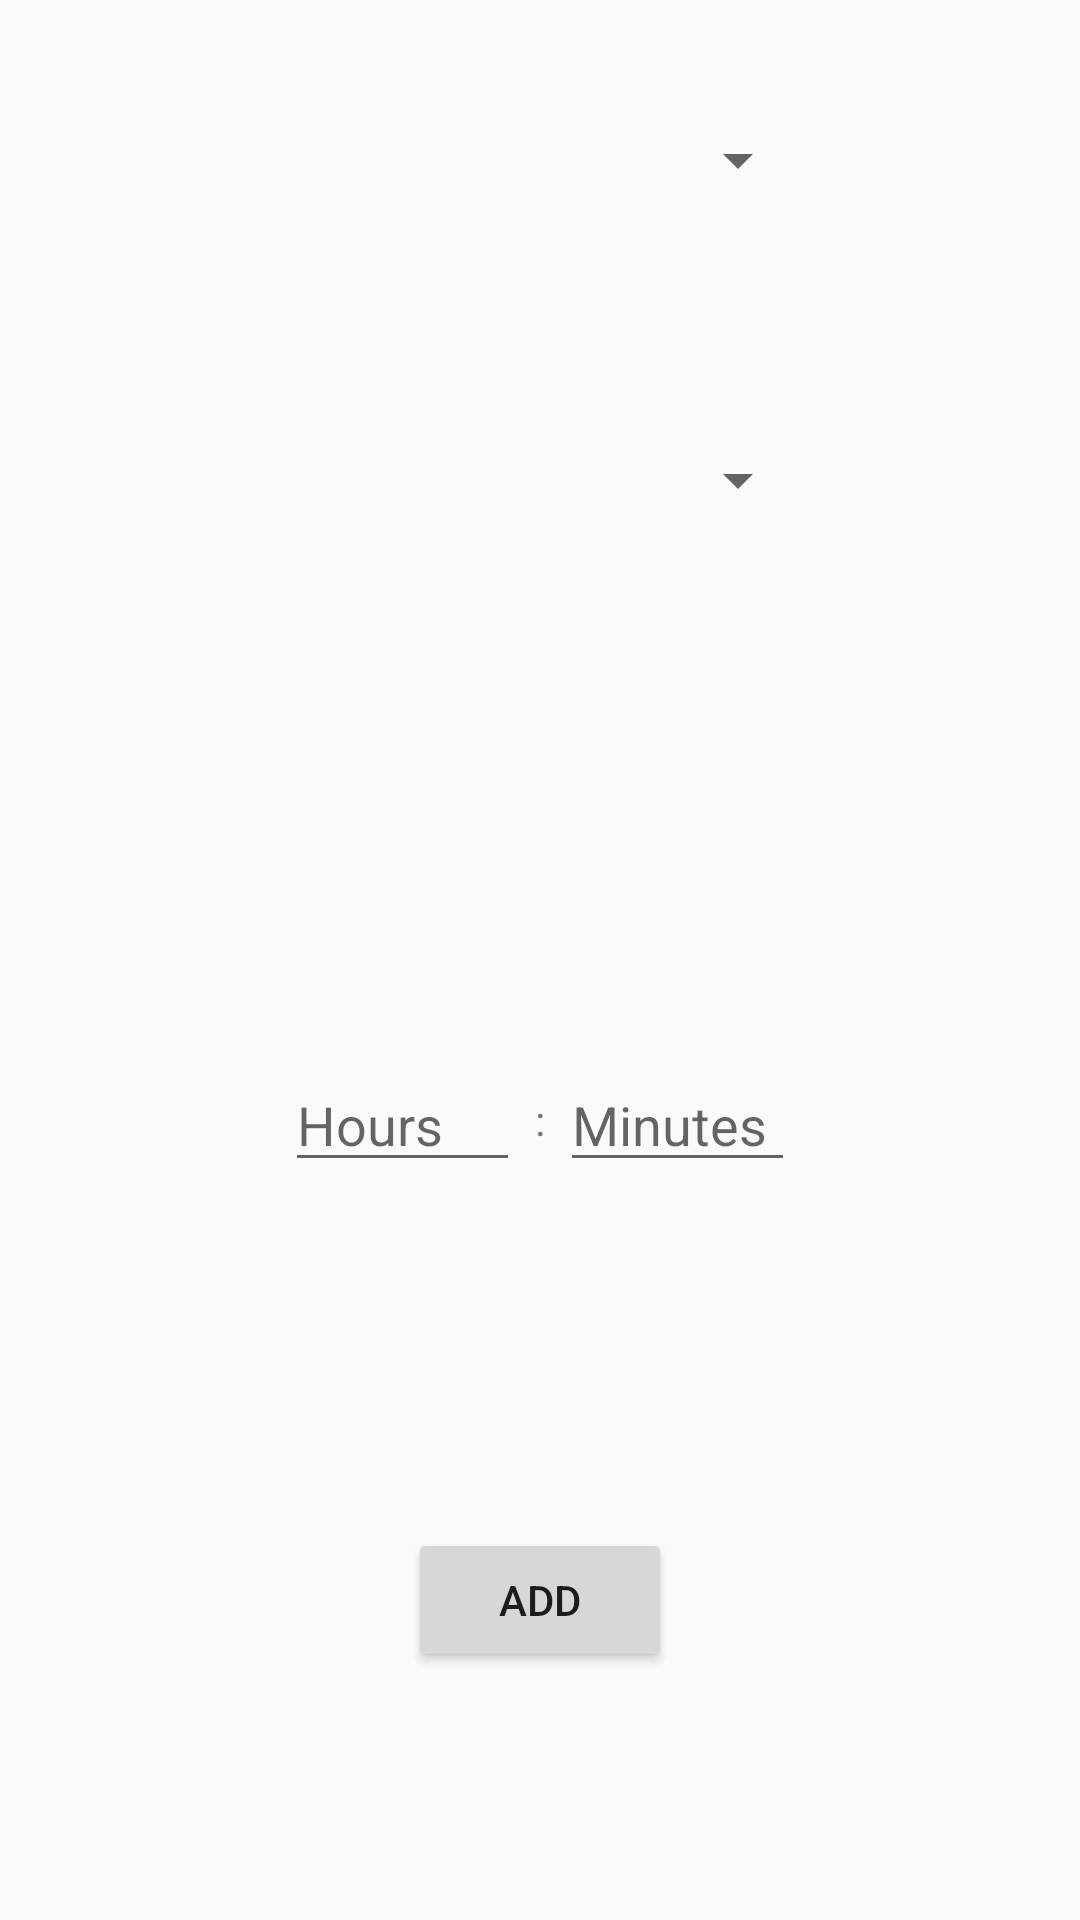

Here is an Android app screen rendered from its layout file. Give the layout XML and the strings, colors and styles it references.
<!-- AndroidManifest.xml: application theme AppTheme -->
<!-- res/layout/activity_add_activity.xml -->
<?xml version="1.0" encoding="utf-8"?>
<LinearLayout xmlns:android="http://schemas.android.com/apk/res/android"
    xmlns:app="http://schemas.android.com/apk/res-auto"
    xmlns:tools="http://schemas.android.com/tools"
    android:layout_width="match_parent"
    android:layout_height="match_parent"
    tools:context="com.example.android.undergraduatesattitude.AddActivityActivity">

    <View
        android:layout_width="0dp"
        android:layout_height="match_parent"
        android:layout_weight="1"/>

    <LinearLayout
        android:layout_width="0dp"
        android:layout_height="match_parent"
        android:layout_weight="2"
        android:orientation="vertical">

        <RelativeLayout
            android:layout_width="match_parent"
            android:layout_height="0dp"
            android:layout_weight="1">

            <Spinner
                android:id="@+id/category_spinner"
                android:layout_width="match_parent"
                android:layout_height="wrap_content"
                android:layout_centerInParent="true"/>

        </RelativeLayout>


        <RelativeLayout
            android:layout_width="match_parent"
            android:layout_height="0dp"
            android:layout_weight="1">

            <Spinner
                android:id="@+id/activity_spinner"
                android:layout_width="match_parent"
                android:layout_height="wrap_content"
                android:layout_centerInParent="true"/>

        </RelativeLayout>

        <Spinner
            android:id="@+id/course_activity_spinner"
            android:layout_width="match_parent"
            android:layout_height="0dp"
            android:layout_weight="1"
            android:layout_gravity="center"
            android:visibility="invisible"/>

        <LinearLayout
            android:layout_width="match_parent"
            android:layout_height="0dp"
            android:layout_weight="1">

            <EditText
                android:id="@+id/Hours"
                android:layout_width="0dp"
                android:layout_height="wrap_content"
                android:layout_weight="1"
                android:layout_margin="5dp"
                android:layout_gravity="center"
                android:hint="@string/hours"
                android:inputType="number"/>

            <TextView

                android:layout_width="wrap_content"
                android:layout_height="wrap_content"
                android:text=":"
                android:layout_gravity="center"/>

            <EditText
                android:id="@+id/Minutes"
                android:layout_width="0dp"
                android:layout_height="wrap_content"
                android:layout_weight="1"
                android:layout_margin="5dp"
                android:layout_gravity="center"
                android:hint="@string/minutes"
                android:inputType="number"/>


        </LinearLayout>



        <RelativeLayout
            android:layout_width="match_parent"
            android:layout_height="0dp"
            android:layout_weight="2">

            <Button
                android:layout_width="wrap_content"
                android:layout_height="wrap_content"
                android:layout_centerInParent="true"
                android:onClick="notifyActivityAdded"
                android:text="@string/add"/>

        </RelativeLayout>

    </LinearLayout>

    <View
        android:layout_width="0dp"
        android:layout_height="match_parent"
        android:layout_weight="1"/>

</LinearLayout>
<!-- resources referenced by this layout -->
<resources>
  <string name="add">Add</string>
  <string name="hours">Hours</string>
  <string name="minutes">Minutes</string>
  <style name="AppTheme" parent="Theme.AppCompat.Light.DarkActionBar">
          
          <item name="colorPrimary">@color/colorPrimary</item>
          <item name="colorPrimaryDark">@color/colorPrimaryDark</item>
          <item name="colorAccent">@color/colorAccent</item>
      </style>
  <!-- not gathered from this repository: default colours our renderer supplied (Android Studio template values) -->
  <color name="colorPrimary">#FF6200EE</color>
  <color name="colorPrimaryDark">#FF3700B3</color>
  <color name="colorAccent">#FF03DAC5</color>
</resources>
